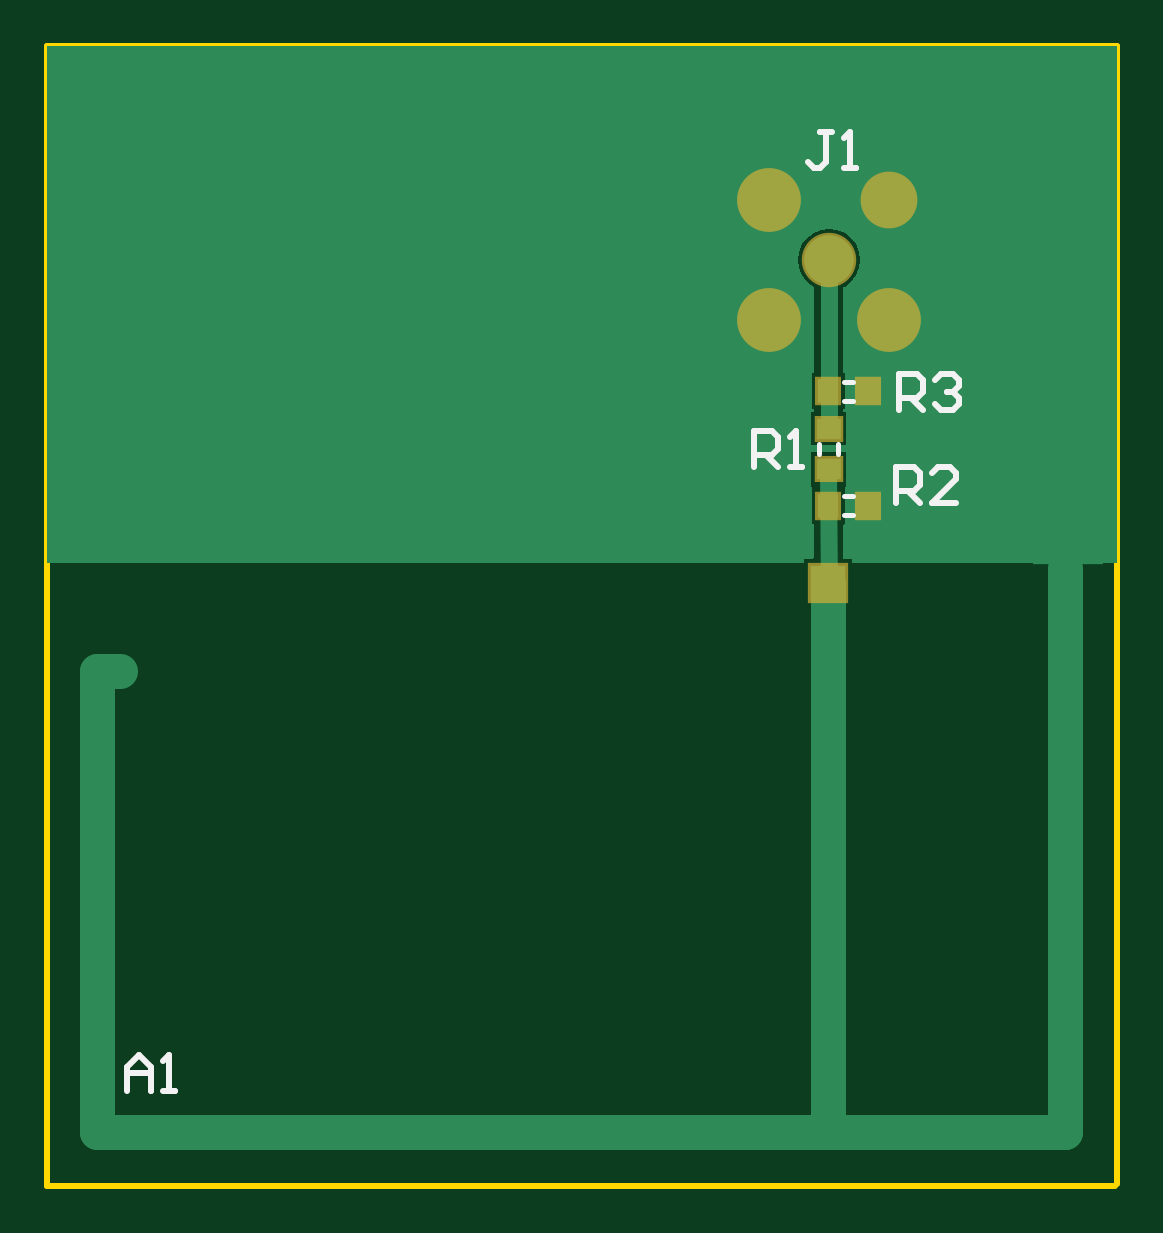
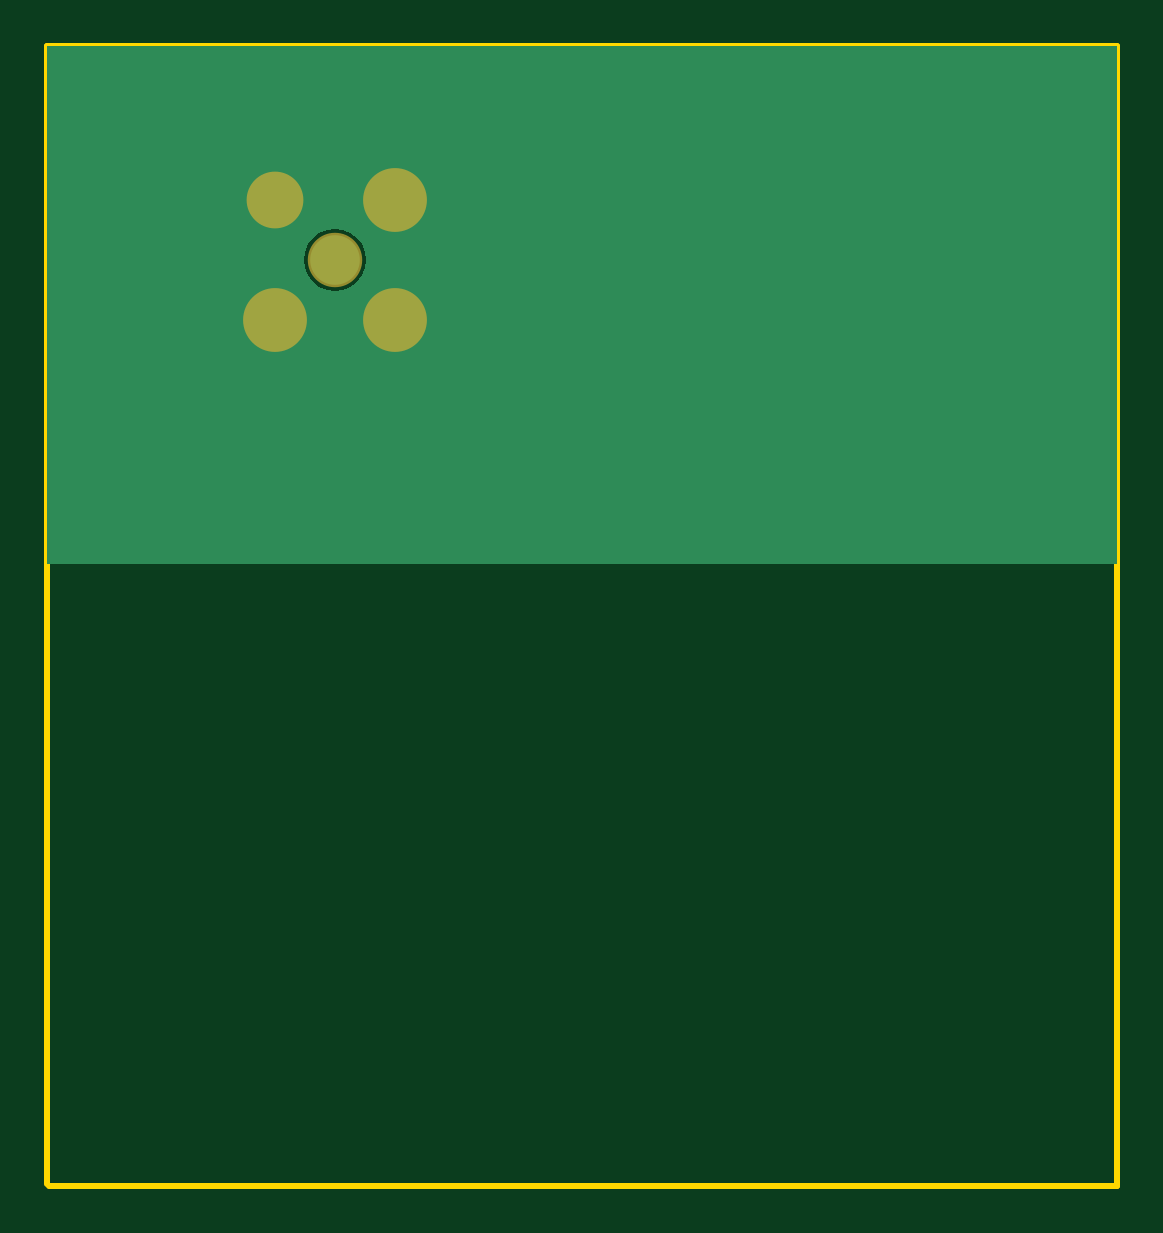
Circuit board: 7 layer files. Board 45.3 x 48.2 mm.
- bottom_copper: Antenna_915Mhz_No Matching_Gerber.GBL (2547 bytes)
- bottom_mask: Antenna_915Mhz_No Matching_Gerber.GBS (238 bytes)
- outline: Antenna_915Mhz_No Matching_Gerber.GKO (202 bytes)
- top_copper: Antenna_915Mhz_No Matching_Gerber.GTL (3675 bytes)
- top_silk: Antenna_915Mhz_No Matching_Gerber.GTO (1311 bytes)
- paste: Antenna_915Mhz_No Matching_Gerber.GTP (290 bytes)
- top_mask: Antenna_915Mhz_No Matching_Gerber.GTS (460 bytes)

=== bottom_copper: Antenna_915Mhz_No Matching_Gerber.GBL ===
G04 Layer_Physical_Order=2*
G04 Layer_Color=16711680*
%FSLAX24Y24*%
%MOIN*%
G70*
G01*
G75*
%ADD16C,0.0984*%
%ADD17C,0.0866*%
%ADD18C,0.0827*%
%ADD19C,0.0433*%
G36*
X27819Y20360D02*
X10001D01*
Y21290D01*
X10001Y28986D01*
X27819Y28986D01*
X27819Y20360D01*
D02*
G37*
%LPC*%
G36*
X23030Y25948D02*
X22896Y25930D01*
X22771Y25878D01*
X22664Y25796D01*
X22582Y25689D01*
X22530Y25564D01*
X22512Y25430D01*
X22530Y25296D01*
X22582Y25171D01*
X22664Y25064D01*
X22771Y24982D01*
X22896Y24930D01*
X23030Y24912D01*
X23164Y24930D01*
X23289Y24982D01*
X23396Y25064D01*
X23478Y25171D01*
X23530Y25296D01*
X23548Y25430D01*
X23530Y25564D01*
X23478Y25689D01*
X23396Y25796D01*
X23289Y25878D01*
X23164Y25930D01*
X23030Y25948D01*
D02*
G37*
%LPD*%
D16*
X22030Y24430D02*
D03*
X22030Y26430D02*
D03*
X24030Y24430D02*
D03*
D17*
Y26430D02*
D03*
D18*
X23030Y25430D02*
D03*
D19*
X16776Y21034D02*
D03*
X14713D02*
D03*
X12651D02*
D03*
X18838D02*
D03*
X20901D02*
D03*
X25026D02*
D03*
X10588D02*
D03*
X11971Y22190D02*
D03*
X11381Y23371D02*
D03*
X11971Y24552D02*
D03*
X11381Y25733D02*
D03*
X11971Y26914D02*
D03*
X11381Y28095D02*
D03*
X13153Y22190D02*
D03*
X12562Y23371D02*
D03*
X13153Y24552D02*
D03*
X12562Y25733D02*
D03*
X13153Y26914D02*
D03*
X12562Y28095D02*
D03*
X14334Y22190D02*
D03*
X13743Y23371D02*
D03*
X14334Y24552D02*
D03*
X13743Y25733D02*
D03*
X14334Y26914D02*
D03*
X13743Y28095D02*
D03*
X15515Y22190D02*
D03*
X14924Y23371D02*
D03*
X15515Y24552D02*
D03*
X14924Y25733D02*
D03*
X15515Y26914D02*
D03*
X14924Y28095D02*
D03*
X16696Y22190D02*
D03*
X16105Y23371D02*
D03*
X16696Y24552D02*
D03*
X16105Y25733D02*
D03*
X16696Y26914D02*
D03*
X16105Y28095D02*
D03*
X17877Y22190D02*
D03*
X17286Y23371D02*
D03*
X17877Y24552D02*
D03*
X17286Y25733D02*
D03*
X17877Y26914D02*
D03*
X17286Y28095D02*
D03*
X19058Y22190D02*
D03*
X18468Y23371D02*
D03*
X19058Y24552D02*
D03*
X18468Y25733D02*
D03*
X19058Y26914D02*
D03*
X18468Y28095D02*
D03*
X20239Y22190D02*
D03*
X19649Y23371D02*
D03*
X20239Y24552D02*
D03*
X19649Y25733D02*
D03*
X20239Y26914D02*
D03*
X19649Y28095D02*
D03*
X21420Y22190D02*
D03*
X20830Y23371D02*
D03*
Y25733D02*
D03*
Y28095D02*
D03*
X22011Y23371D02*
D03*
Y28095D02*
D03*
X23783Y22190D02*
D03*
X23192Y28095D02*
D03*
X24964Y22190D02*
D03*
X24373Y23371D02*
D03*
X24964Y24552D02*
D03*
Y26914D02*
D03*
X24373Y28095D02*
D03*
X26145Y22190D02*
D03*
X25554Y23371D02*
D03*
X26145Y24552D02*
D03*
X25554Y25733D02*
D03*
X26145Y26914D02*
D03*
X25554Y28095D02*
D03*
X27326Y22190D02*
D03*
X26735Y23371D02*
D03*
X27326Y24552D02*
D03*
X26735Y25733D02*
D03*
X27326Y26914D02*
D03*
X26735Y28095D02*
D03*
M02*

=== bottom_mask: Antenna_915Mhz_No Matching_Gerber.GBS ===
G04 Layer_Color=16711935*
%FSLAX24Y24*%
%MOIN*%
G70*
G01*
G75*
%ADD25C,0.1064*%
%ADD26C,0.0946*%
%ADD27C,0.0907*%
D25*
X22030Y24430D02*
D03*
X22030Y26430D02*
D03*
X24030Y24430D02*
D03*
D26*
Y26430D02*
D03*
D27*
X23030Y25430D02*
D03*
M02*

=== outline: Antenna_915Mhz_No Matching_Gerber.GKO ===
G04 Layer_Color=16711935*
%FSLAX24Y24*%
%MOIN*%
G70*
G01*
G75*
%ADD21C,0.0100*%
D21*
X10000Y10000D02*
Y28990D01*
X27820Y10020D02*
Y28990D01*
X10000Y10000D02*
X27800D01*
X10000Y28990D02*
X27820D01*
M02*

=== top_copper: Antenna_915Mhz_No Matching_Gerber.GTL ===
G04 Layer_Physical_Order=1*
G04 Layer_Color=255*
%FSLAX24Y24*%
%MOIN*%
G70*
G01*
G75*
%ADD10R,0.0394X0.0354*%
%ADD11R,0.0591X0.0591*%
%ADD12R,0.0354X0.0394*%
%ADD13C,0.0591*%
%ADD14C,0.0276*%
%ADD15R,0.1181X0.0472*%
%ADD16C,0.0984*%
%ADD17C,0.0866*%
%ADD18C,0.0827*%
%ADD19C,0.0433*%
G36*
X27819Y20370D02*
X27352D01*
X27347Y20403D01*
X27308Y20499D01*
X27244Y20581D01*
X27162Y20645D01*
X27066Y20685D01*
X26962Y20698D01*
X26859Y20685D01*
X26763Y20645D01*
X26680Y20581D01*
X26617Y20499D01*
X26577Y20403D01*
X26573Y20370D01*
X23408D01*
Y20445D01*
X23266D01*
X23264Y21004D01*
X23293Y21033D01*
X23293D01*
Y21627D01*
X23313Y21668D01*
X23317D01*
Y22223D01*
X22723D01*
Y21671D01*
X22723Y21668D01*
X22723D01*
X22738Y21627D01*
X22738Y21627D01*
Y21033D01*
X22779D01*
X22781Y20480D01*
X22745Y20445D01*
X22617D01*
Y20370D01*
X10001D01*
Y21290D01*
X10001Y28986D01*
X27819Y28986D01*
X27819Y20370D01*
D02*
G37*
%LPC*%
G36*
X23030Y25948D02*
X22896Y25930D01*
X22771Y25878D01*
X22664Y25796D01*
X22582Y25689D01*
X22530Y25564D01*
X22512Y25430D01*
X22530Y25296D01*
X22582Y25171D01*
X22664Y25064D01*
X22771Y24982D01*
X22778Y24979D01*
Y23537D01*
X22738D01*
Y22943D01*
X22778D01*
Y22892D01*
X22723D01*
Y22337D01*
X23317D01*
Y22892D01*
X23262D01*
Y22943D01*
X23293D01*
Y23537D01*
X23262D01*
Y24971D01*
X23289Y24982D01*
X23396Y25064D01*
X23478Y25171D01*
X23530Y25296D01*
X23548Y25430D01*
X23530Y25564D01*
X23478Y25689D01*
X23396Y25796D01*
X23289Y25878D01*
X23164Y25930D01*
X23030Y25948D01*
D02*
G37*
%LPD*%
D10*
X23020Y21945D02*
D03*
Y22615D02*
D03*
D11*
X23012Y20049D02*
D03*
D12*
X23015Y23240D02*
D03*
X23685D02*
D03*
X23015Y21330D02*
D03*
X23685D02*
D03*
D13*
X10821Y18573D02*
X11212D01*
X10821Y10896D02*
Y18573D01*
Y10896D02*
X26962D01*
Y20299D01*
X23012Y10896D02*
Y20049D01*
D14*
X23018Y21920D02*
X23025Y19892D01*
X23020Y22615D02*
Y25450D01*
D15*
X27002Y20601D02*
D03*
D16*
X22030Y24430D02*
D03*
X22030Y26430D02*
D03*
X24030Y24430D02*
D03*
D17*
Y26430D02*
D03*
D18*
X23030Y25430D02*
D03*
D19*
X16776Y21034D02*
D03*
X14713D02*
D03*
X12651D02*
D03*
X18838D02*
D03*
X20901D02*
D03*
X25026D02*
D03*
X10588D02*
D03*
X11971Y22190D02*
D03*
X11381Y23371D02*
D03*
X11971Y24552D02*
D03*
X11381Y25733D02*
D03*
X11971Y26914D02*
D03*
X11381Y28095D02*
D03*
X13153Y22190D02*
D03*
X12562Y23371D02*
D03*
X13153Y24552D02*
D03*
X12562Y25733D02*
D03*
X13153Y26914D02*
D03*
X12562Y28095D02*
D03*
X14334Y22190D02*
D03*
X13743Y23371D02*
D03*
X14334Y24552D02*
D03*
X13743Y25733D02*
D03*
X14334Y26914D02*
D03*
X13743Y28095D02*
D03*
X15515Y22190D02*
D03*
X14924Y23371D02*
D03*
X15515Y24552D02*
D03*
X14924Y25733D02*
D03*
X15515Y26914D02*
D03*
X14924Y28095D02*
D03*
X16696Y22190D02*
D03*
X16105Y23371D02*
D03*
X16696Y24552D02*
D03*
X16105Y25733D02*
D03*
X16696Y26914D02*
D03*
X16105Y28095D02*
D03*
X17877Y22190D02*
D03*
X17286Y23371D02*
D03*
X17877Y24552D02*
D03*
X17286Y25733D02*
D03*
X17877Y26914D02*
D03*
X17286Y28095D02*
D03*
X19058Y22190D02*
D03*
X18468Y23371D02*
D03*
X19058Y24552D02*
D03*
X18468Y25733D02*
D03*
X19058Y26914D02*
D03*
X18468Y28095D02*
D03*
X20239Y22190D02*
D03*
X19649Y23371D02*
D03*
X20239Y24552D02*
D03*
X19649Y25733D02*
D03*
X20239Y26914D02*
D03*
X19649Y28095D02*
D03*
X21420Y22190D02*
D03*
X20830Y23371D02*
D03*
Y25733D02*
D03*
Y28095D02*
D03*
X22011Y23371D02*
D03*
Y28095D02*
D03*
X23783Y22190D02*
D03*
X23192Y28095D02*
D03*
X24964Y22190D02*
D03*
X24373Y23371D02*
D03*
X24964Y24552D02*
D03*
Y26914D02*
D03*
X24373Y28095D02*
D03*
X26145Y22190D02*
D03*
X25554Y23371D02*
D03*
X26145Y24552D02*
D03*
X25554Y25733D02*
D03*
X26145Y26914D02*
D03*
X25554Y28095D02*
D03*
X27326Y22190D02*
D03*
X26735Y23371D02*
D03*
X27326Y24552D02*
D03*
X26735Y25733D02*
D03*
X27326Y26914D02*
D03*
X26735Y28095D02*
D03*
M02*

=== top_silk: Antenna_915Mhz_No Matching_Gerber.GTO ===
G04 Layer_Color=65535*
%FSLAX24Y24*%
%MOIN*%
G70*
G01*
G75*
%ADD20C,0.0079*%
%ADD21C,0.0100*%
D20*
X22863Y22201D02*
Y22359D01*
X23177Y22201D02*
Y22359D01*
X23271Y23397D02*
X23429D01*
X23271Y23083D02*
X23429D01*
X23271Y21487D02*
X23429D01*
X23271Y21173D02*
X23429D01*
D21*
X23080Y27560D02*
X22880D01*
X22980D01*
Y27060D01*
X22880Y26960D01*
X22780D01*
X22680Y27060D01*
X23280Y26960D02*
X23480D01*
X23380D01*
Y27560D01*
X23280Y27460D01*
X21780Y21980D02*
Y22580D01*
X22080D01*
X22180Y22480D01*
Y22280D01*
X22080Y22180D01*
X21780D01*
X21980D02*
X22180Y21980D01*
X22380D02*
X22580D01*
X22480D01*
Y22580D01*
X22380Y22480D01*
X11332Y11585D02*
Y11985D01*
X11532Y12185D01*
X11732Y11985D01*
Y11585D01*
Y11885D01*
X11332D01*
X11932Y11585D02*
X12132D01*
X12032D01*
Y12185D01*
X11932Y12085D01*
X24200Y22930D02*
Y23530D01*
X24500D01*
X24600Y23430D01*
Y23230D01*
X24500Y23130D01*
X24200D01*
X24400D02*
X24600Y22930D01*
X24800Y23430D02*
X24900Y23530D01*
X25100D01*
X25200Y23430D01*
Y23330D01*
X25100Y23230D01*
X25000D01*
X25100D01*
X25200Y23130D01*
Y23030D01*
X25100Y22930D01*
X24900D01*
X24800Y23030D01*
X24140Y21380D02*
Y21980D01*
X24440D01*
X24540Y21880D01*
Y21680D01*
X24440Y21580D01*
X24140D01*
X24340D02*
X24540Y21380D01*
X25140D02*
X24740D01*
X25140Y21780D01*
Y21880D01*
X25040Y21980D01*
X24840D01*
X24740Y21880D01*
M02*

=== paste: Antenna_915Mhz_No Matching_Gerber.GTP ===
G04 Layer_Color=8421504*
%FSLAX24Y24*%
%MOIN*%
G70*
G01*
G75*
%ADD10R,0.0394X0.0354*%
%ADD11R,0.0591X0.0591*%
%ADD12R,0.0354X0.0394*%
D10*
X23020Y21945D02*
D03*
Y22615D02*
D03*
D11*
X23012Y20049D02*
D03*
D12*
X23015Y23240D02*
D03*
X23685D02*
D03*
X23015Y21330D02*
D03*
X23685D02*
D03*
M02*

=== top_mask: Antenna_915Mhz_No Matching_Gerber.GTS ===
G04 Layer_Color=8388736*
%FSLAX24Y24*%
%MOIN*%
G70*
G01*
G75*
%ADD22R,0.0474X0.0434*%
%ADD23R,0.0671X0.0671*%
%ADD24R,0.0434X0.0474*%
%ADD25C,0.1064*%
%ADD26C,0.0946*%
%ADD27C,0.0907*%
D22*
X23020Y21945D02*
D03*
Y22615D02*
D03*
D23*
X23012Y20049D02*
D03*
D24*
X23015Y23240D02*
D03*
X23685D02*
D03*
X23015Y21330D02*
D03*
X23685D02*
D03*
D25*
X22030Y24430D02*
D03*
X22030Y26430D02*
D03*
X24030Y24430D02*
D03*
D26*
Y26430D02*
D03*
D27*
X23030Y25430D02*
D03*
M02*

